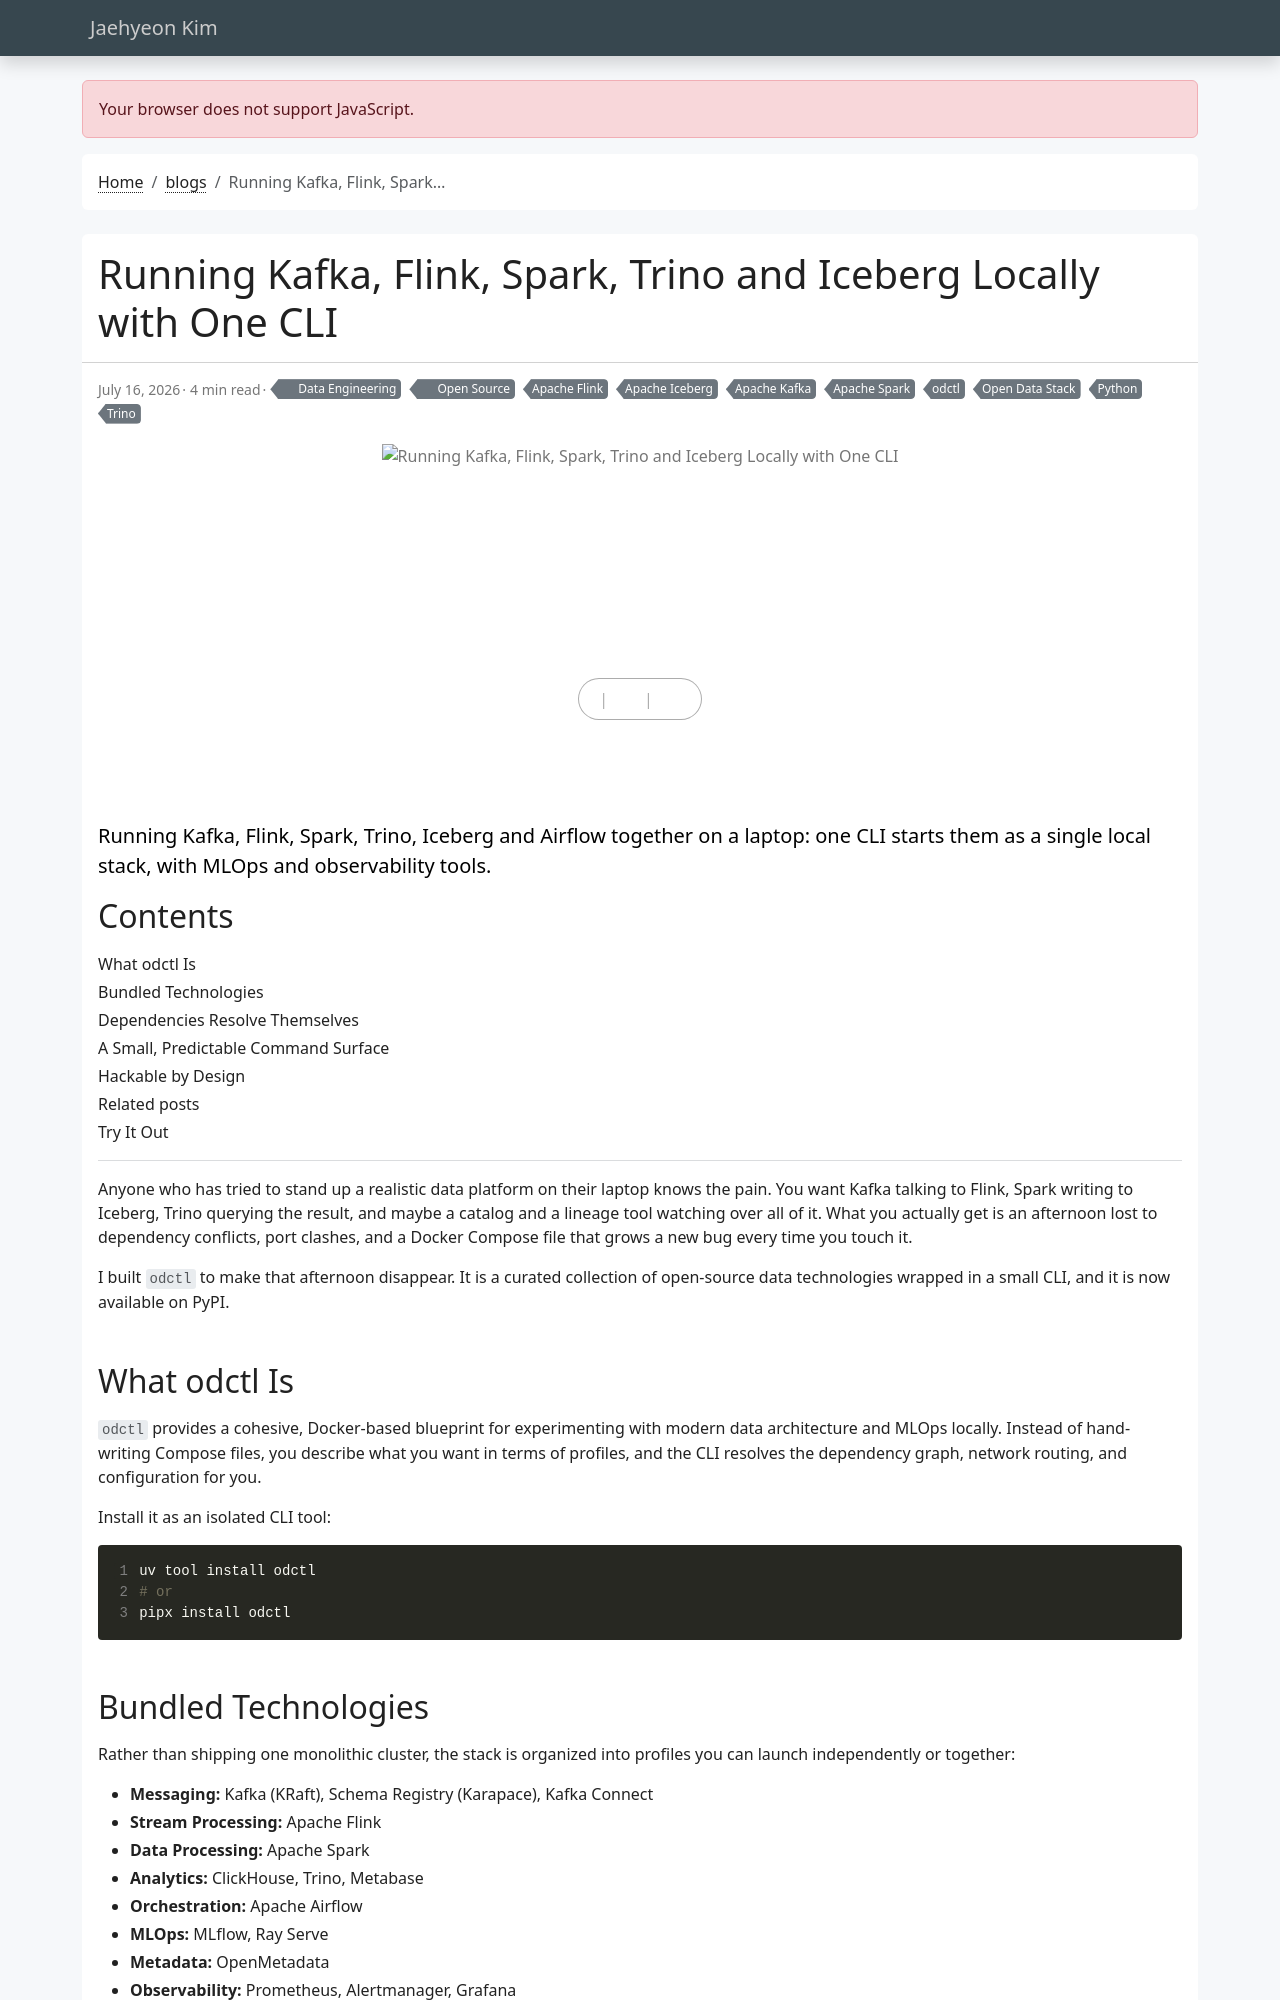

repository: jaehyeon-kim/jaehyeon-kim.github.io · page: blog/2026-07-16-odctl-open-data-stack/index.html · generator: jekyll

---
title: "Running Kafka, Flink, Spark, Trino and Iceberg Locally with One CLI"
date: 2026-07-16
draft: false
featured: false
comment: true
toc: true
categories:
  - Data Engineering
  - Open Source
tags:
  - Open Data Stack
  - odctl
  - Apache Kafka
  - Apache Flink
  - Apache Spark
  - Trino
  - Apache Iceberg
  - Python
description: |
  Running Kafka, Flink, Spark, Trino, Iceberg and Airflow together on a laptop: one CLI starts them as a single local stack, with MLOps and observability tools.
---

Anyone who has tried to stand up a realistic data platform on their laptop knows the pain. You want Kafka talking to Flink, Spark writing to Iceberg, Trino querying the result, and maybe a catalog and a lineage tool watching over all of it. What you actually get is an afternoon lost to dependency conflicts, port clashes, and a Docker Compose file that grows a new bug every time you touch it.

I built `odctl` to make that afternoon disappear. It is a curated collection of open-source data technologies wrapped in a small CLI, and it is now available on PyPI.

<!--more-->
